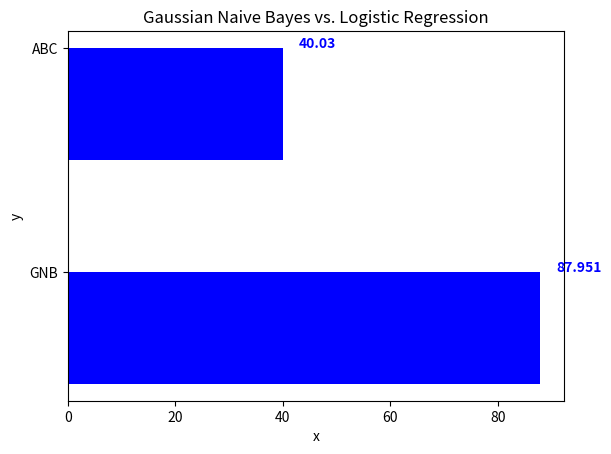

Reproduce this figure in Python.
import os
import numpy as np
import matplotlib.pyplot as plt

x = ['GNB', 'ABC']
y = [87.951,40.03]

fig, ax = plt.subplots()    
width = 0.50 # the width of the bars 
ind = np.arange(len(y))  # the x locations for the groups
ax.barh(ind, y, width, color="blue")
ax.set_yticks(ind+width/2)
ax.set_yticklabels(x, minor=False)
for i, v in enumerate(y):
    ax.text(v + 3, i + .25, str(v), color='blue', fontweight='bold')
plt.title('Gaussian Naive Bayes vs. Logistic Regression')
plt.xlabel('x')
plt.ylabel('y')      
plt.show()
#plt.savefig(os.path.join('test.png'), dpi=300, format='png', bbox_inches='tight') # use format='svg' or 'pdf' for vectorial pictures
